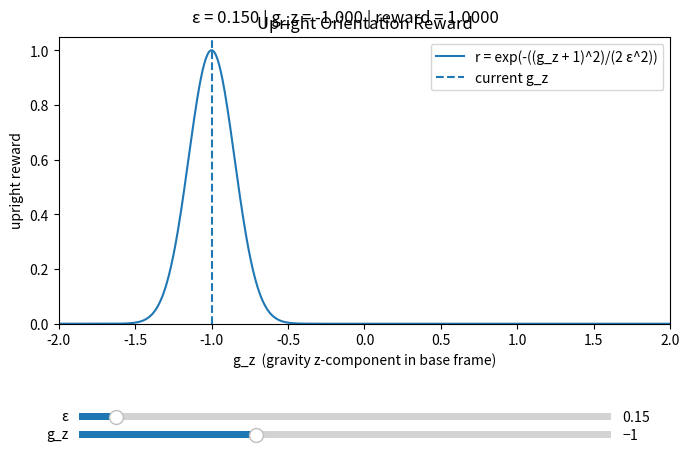

Reproduce this figure in Python.
# Interactive upright orientation reward using Matplotlib sliders (no ipywidgets needed)
# r = exp(-((g_z + 1)^2) / (2 * ε^2))
import numpy as np
import matplotlib.pyplot as plt
from matplotlib.widgets import Slider

def upright_reward(gz, epsilon):
    gz = np.asarray(gz, dtype=float)
    return np.exp(-((gz + 1.0) ** 2) / (2.0 * epsilon ** 2))

# Initial values
eps0 = 0.15
gz0 = -1.0
x = np.linspace(-2.0, 2.0, 800)

# Create a single chart for the curve
fig, ax = plt.subplots(figsize=(7, 4.5))
y = upright_reward(x, eps0)
[line] = ax.plot(x, y, label="r = exp(-((g_z + 1)^2)/(2 ε^2))")
vline = ax.axvline(gz0, linestyle="--", label="current g_z")
ax.set_xlim(-2, 2)
ax.set_ylim(0, 1.05)
ax.set_xlabel("g_z  (gravity z-component in base frame)")
ax.set_ylabel("upright reward")
ax.set_title("Upright Orientation Reward")
ax.legend(loc="best")
fig.tight_layout(rect=[0, 0.15, 1, 1])  # leave space at bottom for sliders

# Slider axes (not additional charts)
ax_eps = fig.add_axes([0.12, 0.06, 0.76, 0.03])
ax_gz  = fig.add_axes([0.12, 0.02, 0.76, 0.03])

slider_eps = Slider(ax=ax_eps, label="ε", valmin=0.01, valmax=2, valinit=eps0, valstep=0.01)
slider_gz  = Slider(ax=ax_gz,  label="g_z", valmin=-2.0, valmax=1.0, valinit=gz0,  valstep=0.01)

# Status text
fig.suptitle(f"ε = {eps0:.3f} | g_z = {gz0:.3f} | reward = {upright_reward(gz0, eps0):.4f}", y=0.98)

def on_change(val):
    eps = slider_eps.val
    gz  = slider_gz.val
    line.set_ydata(upright_reward(x, eps))
    vline.set_xdata([gz, gz])
    fig.suptitle(f"ε = {eps:.3f} | g_z = {gz:.3f} | reward = {upright_reward(gz, eps):.4f}", y=0.98)
    fig.canvas.draw_idle()

slider_eps.on_changed(on_change)
slider_gz.on_changed(on_change)

plt.show()